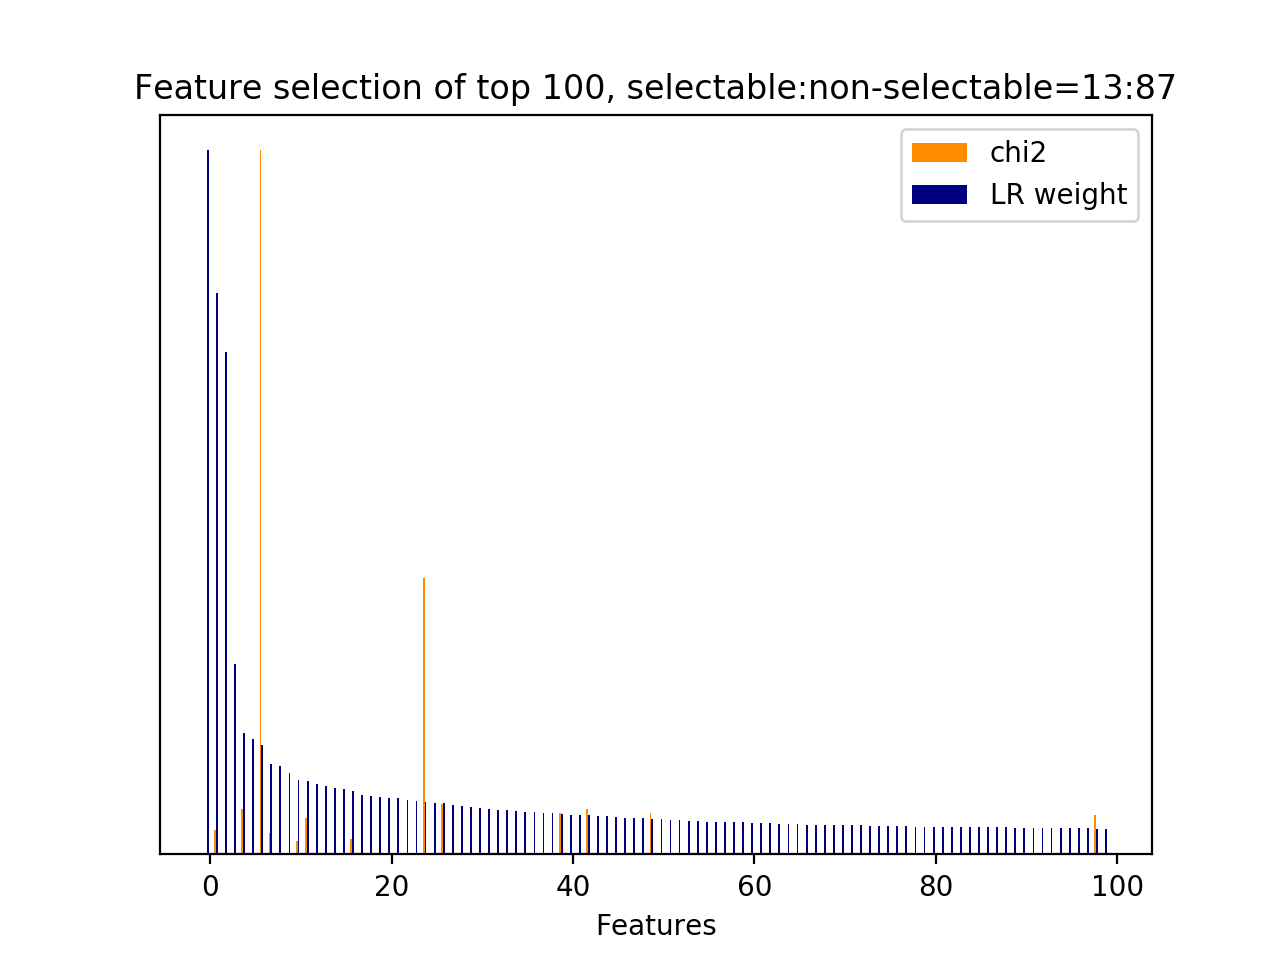

Source data for this figure (header and first rows):
id, name, prefix, chi2, chi2_rank, clf_weight, clf_weight_rank
63, 5, b'5-phrase_feature__next_noun_phrases__j…, 0.0000, 2486, 1, 0
30, 3, b'3-time_feature__time_ratio', 251.3, 52, 0.7973, 1
61, 5, b'5-phrase_feature__next_noun_phrases__#…, 0.0000, 2484, 0.7139, 2
27, 2.3.1, b'2.3.1-action_jaccard_similarity.next_u…, 0.0000, 2483, 0.2702, 3
1724, 5, b'5-phrase_feature__noun_phrases__next_u…, 469.2, 21, 0.1727, 4
62, 5, b'5-phrase_feature__next_noun_phrases__h…, 0.0000, 2485, 0.1645, 5
32, 3, b'3-time_feature__turns_to_end', 7328, 0, 0.1557, 6
1584, 5, b'5-phrase_feature__noun_phrases__next_s…, 225.2, 59, 0.1282, 7
7288, 11.1, b'11.1-skipthought_feature.next_system_u…, 0.0000, 6236, 0.1250, 8
7111, 11.1, b'11.1-skipthought_feature.next_system_u…, 0.0000, 6058, 0.1163, 9
853, 5, b'5-phrase_feature__noun_phrases__next_s…, 140.4, 83, 0.1064, 10
3198, 7, b'7-syntactic_feature__root_word__next_u…, 380.9, 40, 0.1040, 11
6896, 11.1, b'11.1-skipthought_feature.next_system_u…, 0.0000, 1339, 0.0994, 12
6672, 11.1, b'11.1-skipthought_feature.next_system_u…, 0.0000, 1114, 0.0978, 13
3708, 11.1, b'11.1-skipthought_feature.current_user_…, 0.0000, 2746, 0.0943, 14
3996, 11.1, b'11.1-skipthought_feature.current_user_…, 0.0000, 1953, 0.0936, 15
60, 2.2, b'2.2-#user_action_words.next_user_utter…, 156.4, 79, 0.0899, 16
6526, 11.1, b'11.1-skipthought_feature.next_system_u…, 0.0000, 1134, 0.0848, 17
4905, 11.1, b'11.1-skipthought_feature.current_user_…, 0.0000, 2891, 0.0825, 18
8654, 11.1, b'11.1-skipthought_feature.next_user_utt…, 0.0000, 6685, 0.0821, 19
4919, 11.1, b'11.1-skipthought_feature.current_user_…, 0.0000, 2850, 0.0805, 20
6750, 11.1, b'11.1-skipthought_feature.next_system_u…, 0.0000, 1347, 0.0794, 21
2491, 7, b'7-syntactic_feature__next_root_words_o…, 0.0000, 2491, 0.0766, 22
4297, 11.1, b'11.1-skipthought_feature.current_user_…, 0.0000, 3390, 0.0765, 23
31, 3, b'3-time_feature__turns_from_start', 2873, 1, 0.0749, 24
6699, 11.1, b'11.1-skipthought_feature.next_system_u…, 0.0000, 1086, 0.0736, 25
2251, 6, b'6-entity_feature__entity__next_system_…, 529.2, 15, 0.0726, 26
6115, 11.1, b'11.1-skipthought_feature.next_system_u…, 0.0000, 1665, 0.0706, 27
4446, 11.1, b'11.1-skipthought_feature.current_user_…, 0.0000, 3318, 0.0685, 28
5618, 11.1, b'11.1-skipthought_feature.current_user_…, 0.0000, 282, 0.0673, 29
6531, 11.1, b'11.1-skipthought_feature.next_system_u…, 0.0000, 1139, 0.0659, 30
6656, 11.1, b'11.1-skipthought_feature.next_system_u…, 0.0000, 1083, 0.0646, 31
5903, 11.1, b'11.1-skipthought_feature.next_system_u…, 0.0000, 567, 0.0631, 32
9626, 11.1, b'11.1-skipthought_feature.next_user_utt…, 0.0000, 3957, 0.0630, 33
5183, 11.1, b'11.1-skipthought_feature.current_user_…, 0.0000, 733, 0.0612, 34
4864, 11.1, b'11.1-skipthought_feature.current_user_…, 0.0000, 2794, 0.0606, 35
8741, 11.1, b'11.1-skipthought_feature.next_user_utt…, 0.0000, 6715, 0.0601, 36
7177, 11.1, b'11.1-skipthought_feature.next_system_u…, 0.0000, 6354, 0.0592, 37
4209, 11.1, b'11.1-skipthought_feature.current_user_…, 0.0000, 2139, 0.0582, 38
65, 5, b'5-phrase_feature__noun_phrases__curren…, 425.8, 27, 0.0569, 39
6268, 11.1, b'11.1-skipthought_feature.next_system_u…, 0.0000, 1706, 0.0565, 40
6495, 11.1, b'11.1-skipthought_feature.next_system_u…, 0.0000, 1159, 0.0564, 41
35, 2.1, b'2.1-user_action_words.next_user_uttera…, 467.7, 23, 0.0557, 42
4166, 11.1, b'11.1-skipthought_feature.current_user_…, 0.0000, 2152, 0.0544, 43
6112, 11.1, b'11.1-skipthought_feature.next_system_u…, 0.0000, 1662, 0.0542, 44
6335, 11.1, b'11.1-skipthought_feature.next_system_u…, 0.0000, 1885, 0.0534, 45
4101, 11.1, b'11.1-skipthought_feature.current_user_…, 0.0000, 2253, 0.0519, 46
9187, 11.1, b'11.1-skipthought_feature.next_user_utt…, 0.0000, 4465, 0.0518, 47
4398, 11.1, b'11.1-skipthought_feature.current_user_…, 0.0000, 3269, 0.0510, 48
1, 2.1, b'2.1-user_action_words.current_user_utt…, 426.7, 26, 0.0508, 49
5596, 11.1, b'11.1-skipthought_feature.current_user_…, 0.0000, 870, 0.0497, 50
3954, 11.1, b'11.1-skipthought_feature.current_user_…, 0.0000, 1939, 0.0489, 51
4418, 11.1, b'11.1-skipthought_feature.current_user_…, 0.0000, 3234, 0.0488, 52
6951, 11.1, b'11.1-skipthought_feature.next_system_u…, 0.0000, 6128, 0.0481, 53
6803, 11.1, b'11.1-skipthought_feature.next_system_u…, 0.0000, 1412, 0.0478, 54
8955, 11.1, b'11.1-skipthought_feature.next_user_utt…, 0.0000, 4232, 0.0466, 55
4072, 11.1, b'11.1-skipthought_feature.current_user_…, 0.0000, 2279, 0.0465, 56
6252, 11.1, b'11.1-skipthought_feature.next_system_u…, 0.0000, 1513, 0.0462, 57
4592, 11.1, b'11.1-skipthought_feature.current_user_…, 0.0000, 3630, 0.0456, 58
3825, 11.1, b'11.1-skipthought_feature.current_user_…, 0.0000, 2642, 0.0454, 59
... 7,279 more rows
